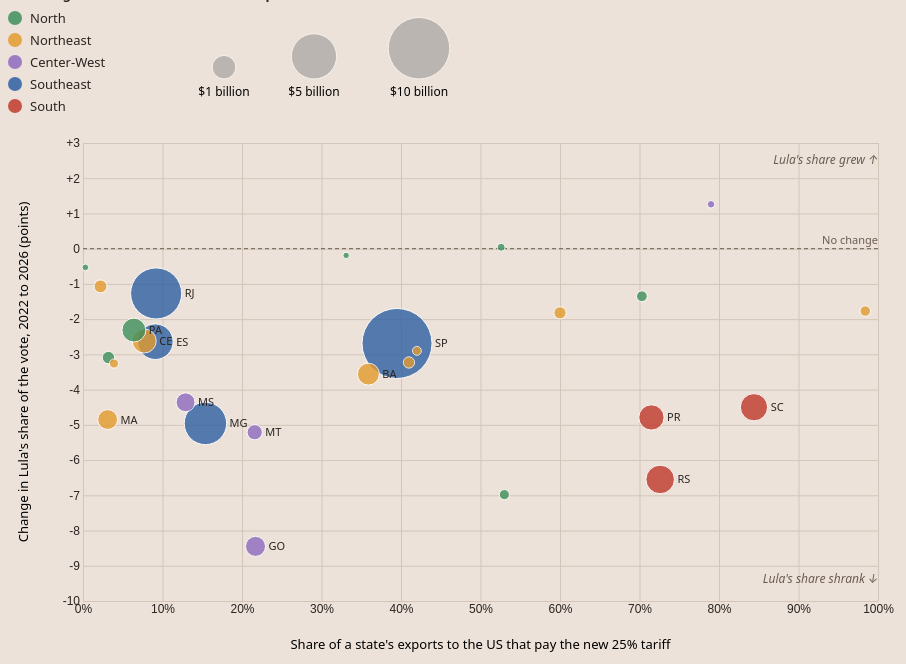
D3 v7 page, settled after 480 driven frames (8 s of simulated time); the page loaded 1 data file(s).


    const REGION_EN = {
      "Norte": "North", "Nordeste": "Northeast", "Centro-Oeste": "Center-West",
      "Sudeste": "Southeast", "Sur": "South"
    };
    const SECTOR_EN = {
      "Azucares": "Sugar",
      "Calzado": "Footwear",
      "Capitulo 47": "Dissolving wood pulp",
      "Grasas y aceites animales": "Animal fats (tallow)",
      "Madera y manufacturas": "Wood products",
      "Maquinaria y partes mecanicas": "Machinery",
      "Maquinas y material electrico": "Electrical equipment",
      "Materias proteicas y gelatinas": "Gelatin and protein products",
      "Piedra y manufacturas": "Stone (granite, marble)",
      "Preparaciones alimenticias": "Prepared foods",
      "Productos de origen animal": "Animal products",
      "Quimica organica": "Organic chemicals",
      "Vehiculos": "Vehicles"
    };

    d3.csv("brasil_swing_vs_exposicion_2026.csv").then(function(data) {

      data.forEach(function(d) {
        d.pct_gravado = +d.pct_gravado;
        d.swing_lula_pp = +d.swing_lula_pp;
        d.total_usd = +d.total_usd;
        d.lula_2022 = +d.lula_2022;
        d.lula_2026 = +d.lula_2026;
        d.regionEn = REGION_EN[d.region] || d.region;
        d.sectorEn = SECTOR_EN[d.sector_dominante] || d.sector_dominante;
      });

      data.sort((a, b) => d3.descending(a.total_usd, b.total_usd));

      const f1 = d3.format(".1f");
      const fs = d3.format("+.1f");
      const money = n => d3.format(",.0f")(n);

      // Textos que se calculan solos a partir de los datos
      const perdieron = data.filter(d => d.swing_lula_pp < 0).length;
      const mediaRegion = d3.rollup(data, v => d3.mean(v, d => d.swing_lula_pp), d => d.regionEn);
      const sur = mediaRegion.get("South");
      const otros = Array.from(mediaRegion.entries()).filter(e => e[0] !== "South").map(e => e[1]);

      d3.select("#r1").text(
        `Lula's share of the vote fell in ${perdieron} of ${data.length} states, including many that are barely exposed to the tariff.`
      );
      d3.select("#r3").text(
        `Among the biggest exporters, the three most exposed states (Santa Catarina, Rio Grande do Sul and Paraná) are all in the South, where Lula's vote fell the most: ${fs(sur)} points on average, versus ${fs(d3.max(otros))} to ${fs(d3.min(otros))} in the other regions. But the South already leaned right in 2022, so this drop cannot be attributed to the tariff.`
      );

      const UMBRAL_ETIQUETA = 250e6;

      const W = 900, H = 540;
      const margin = { top: 20, right: 30, bottom: 62, left: 75 };
      const width = W - margin.left - margin.right;
      const height = H - margin.top - margin.bottom;

      const svg = d3.select("#grafico")
        .append("svg")
          .attr("viewBox", `0 0 ${W} ${H}`)
          .attr("width", "100%")
        .append("g")
          .attr("transform", `translate(${margin.left},${margin.top})`);

      const yMin = Math.min(Math.floor(d3.min(data, d => d.swing_lula_pp)) - 1, -1);
      const yMax = Math.max(Math.ceil(d3.max(data, d => d.swing_lula_pp)) + 1, 1);

      const x = d3.scaleLinear().domain([0, 100]).range([0, width]);
      const y = d3.scaleLinear().domain([yMin, yMax]).range([height, 0]);

      const size = d3.scaleSqrt()
        .domain([0, d3.max(data, d => d.total_usd)])
        .range([3, 35]);

      const color = d3.scaleOrdinal()
        .domain(["North", "Northeast", "Center-West", "Southeast", "South"])
        .range(["#3E8E5A", "#E39B2D", "#8E6BBF", "#2E5FA3", "#C0392B"]);

      // Ejes con líneas de guía suaves
      svg.append("g")
        .attr("transform", `translate(0,${height})`)
        .call(d3.axisBottom(x).tickSize(-height).tickFormat(d => d + "%"));

      svg.append("g")
        .call(d3.axisLeft(y).tickSize(-width).tickFormat(d => d > 0 ? "+" + d : d));

      svg.selectAll(".tick line").attr("stroke", "#D3C6B9");
      svg.selectAll(".domain").remove();
      svg.selectAll(".tick text").attr("font-size", 12).attr("fill", "#2B2420");

      // Títulos de los ejes
      svg.append("text")
        .attr("x", width / 2)
        .attr("y", height + 48)
        .attr("text-anchor", "middle")
        .attr("font-size", 13)
        .text("Share of a state's exports to the US that pay the new 25% tariff");

      svg.append("text")
        .attr("transform", "rotate(-90)")
        .attr("x", -height / 2)
        .attr("y", -55)
        .attr("text-anchor", "middle")
        .attr("font-size", 13)
        .text("Change in Lula's share of the vote, 2022 to 2026 (points)");

      // Línea de "sin cambio" y notas sobre el eje vertical
      svg.append("line")
        .attr("x1", 0).attr("x2", width)
        .attr("y1", y(0)).attr("y2", y(0))
        .attr("stroke", "#6B5D4F")
        .attr("stroke-dasharray", "4,3");

      svg.append("text")
        .attr("x", width).attr("y", y(0) - 5)
        .attr("text-anchor", "end")
        .attr("font-size", 11).attr("fill", "#6B5D4F")
        .text("No change");

      svg.append("text")
        .attr("x", width).attr("y", y(yMax - 0.6))
        .attr("text-anchor", "end")
        .attr("font-size", 12).attr("font-style", "italic").attr("fill", "#6B5D4F")
        .text("Lula's share grew ↑");

      svg.append("text")
        .attr("x", width).attr("y", y(yMin + 0.5))
        .attr("text-anchor", "end")
        .attr("font-size", 12).attr("font-style", "italic").attr("fill", "#6B5D4F")
        .text("Lula's share shrank ↓");

      // Cuadro de información
      const tooltip = d3.select("body")
        .append("div")
          .attr("class", "tooltip");

      // Círculos
      svg.selectAll("circle")
        .data(data)
        .join("circle")
          .attr("cx", d => x(d.pct_gravado))
          .attr("cy", d => y(d.swing_lula_pp))
          .attr("r", d => size(d.total_usd))
          .attr("fill", d => color(d.regionEn))
          .attr("stroke", "white")
          .attr("stroke-width", 1)
          .attr("opacity", 0.8)
          .on("mouseover", function(event, d) {
            tooltip
              .style("opacity", 1)
              .html(`<strong>${d.Estado}</strong> <span class="muted">(${d.regionEn})</span><br>
                     Exports to the US hit by the new tariff: <strong>${f1(d.pct_gravado)}%</strong><br>
                     Main product group hit: ${d.sectorEn}<br>
                     Lula's vote: ${f1(d.lula_2022)}% in 2022 → ${f1(d.lula_2026)}% in 2026 (${fs(d.swing_lula_pp)} points)<br>
                     Total exports to the US: $${money(d.total_usd / 1e6)} million
                     ${d.total_usd < 100e6 ? "<br><em>Small exporter: the percentage can be misleading.</em>" : ""}`);
            d3.select(this).attr("stroke", "black").attr("stroke-width", 2);
          })
          .on("mousemove", function(event) {
            tooltip
              .style("left", (event.pageX + 12) + "px")
              .style("top", (event.pageY - 20) + "px");
          })
          .on("mouseout", function() {
            tooltip.style("opacity", 0);
            d3.select(this).attr("stroke", "white").attr("stroke-width", 1);
          });

      // Siglas, solo para los estados que más exportan
      svg.selectAll(".etiqueta")
        .data(data.filter(d => d.total_usd >= UMBRAL_ETIQUETA))
        .join("text")
          .attr("class", "etiqueta")
          .attr("x", d => x(d.pct_gravado) + size(d.total_usd) + 3)
          .attr("y", d => y(d.swing_lula_pp) + 4)
          .text(d => d.UF)
          .attr("font-size", 11)
          .attr("fill", "#2B2420")
          .attr("pointer-events", "none");

      // Leyenda de regiones
      color.domain().forEach(function(r) {
        const fila = d3.select("#leyenda-region").append("div").attr("class", "item");
        fila.append("span").attr("class", "punto").style("background", color(r));
        fila.append("span").text(r);
      });

      // Leyenda de tamaño
      const leyTam = d3.select("#leyenda-tamano")
        .append("svg")
          .attr("width", 300)
          .attr("height", 92);

      const valores = [1e9, 5e9, 10e9].filter(v => v <= d3.max(data, d => d.total_usd));
      const centros = [40, 130, 235];

      valores.forEach(function(v, i) {
        const r = size(v);
        leyTam.append("circle")
          .attr("cx", centros[i]).attr("cy", 70 - r).attr("r", r)
          .attr("fill", "#8A8A8A").attr("opacity", 0.5)
          .attr("stroke", "white");
        leyTam.append("text")
          .attr("x", centros[i]).attr("y", 87)
          .attr("text-anchor", "middle")
          .attr("font-size", 12)
          .text("$" + (v / 1e9) + " billion");
      });

    });
  

### data: brasil_swing_vs_exposicion_2026.csv
UF, Estado, region, lula_2022, lula_2026, swing_lula_pp, bolso_2022, flavio_2026, swing_flavio_pp, total_usd, exento_usd, gravado_julio_usd, dudoso_usd, pct_gravado, pct_gravado_min, sector_dominante, max_sector_share, tipo_exposicion
AC, Acre, Norte, 29.26, 28.73, -0.53, 62.5, 64.56, 2.06, 1267694, 1225938, 3600, 0, 0.3, 0.3, Madera y manufacturas, 73.6, Concentrada
AL, Alagoas, Nordeste, 56.5, 54.73, -1.77, 36.05, 40.45, 4.4, 67335401, 1106641, 66228684, 0, 98.4, 98.4, Azucares, 99.2, Concentrada
AM, Amazonas, Norte, 49.58, 48.23, -1.35, 42.8, 45.0, 2.2, 74700857, 15941181, 52507158, 40000, 70.3, 70.2, Vehiculos, 41.0, Diversificada
AP, Amapá, Norte, 45.67, 45.71, 0.04, 43.41, 45.67, 2.26, 12542819, 5945048, 6597771, 0, 52.6, 52.6, Preparaciones alimenticias, 100.0, Concentrada
BA, Bahia, Nordeste, 69.73, 66.17, -3.56, 24.31, 28.53, 4.22, 821407087, 520867400, 294503037, 76909970, 35.9, 26.5, Capitulo 47, 32.6, Diversificada
CE, Ceará, Nordeste, 65.91, 63.29, -2.62, 25.38, 31.27, 5.89, 1050865048, 166824956, 81268801, 0, 7.7, 7.7, Calzado, 42.1, Diversificada
DF, Distrito Federal, Centro-Oeste, 36.85, 38.11, 1.26, 51.65, 51.31, -0.34, 7942889, 1667688, 6272609, 0, 79.0, 79.0, Grasas y aceites animales, 57.4, Diversificada
ES, Espírito Santo, Sudeste, 40.4, 37.76, -2.64, 52.23, 54.78, 2.55, 2836646143, 1738291615, 258196392, 800000, 9.1, 9.1, Piedra y manufacturas, 81.1, Concentrada
GO, Goiás, Centro-Oeste, 39.51, 31.06, -8.45, 52.16, 53.6, 1.44, 641105974, 501525775, 138811428, 831458, 21.7, 21.5, Azucares, 52.1, Diversificada
MA, Maranhão, Nordeste, 68.84, 63.99, -4.85, 26.02, 30.9, 4.88, 624260654, 605043374, 19217280, 47668, 3.1, 3.1, Productos de origen animal, 88.6, Concentrada
MG, Minas Gerais, Sudeste, 48.29, 43.33, -4.96, 43.6, 48.24, 4.64, 4291695915, 3330271498, 658834200, 51750714, 15.4, 14.1, Maquinas y material electrico, 35.7, Diversificada
MS, Mato Grosso do Sul, Centro-Oeste, 39.04, 34.68, -4.36, 52.7, 58.6, 5.9, 539459284, 470067009, 69383033, 300, 12.9, 12.9, Grasas y aceites animales, 93.6, Concentrada
MT, Mato Grosso, Centro-Oeste, 34.39, 29.18, -5.21, 59.84, 65.15, 5.31, 274790454, 215311369, 59479085, 6998, 21.6, 21.6, Grasas y aceites animales, 59.1, Diversificada
PA, Pará, Norte, 52.22, 49.91, -2.31, 40.27, 44.5, 4.23, 1038611415, 920745548, 66513970, 0, 6.4, 6.4, Grasas y aceites animales, 40.4, Diversificada
PB, Paraíba, Nordeste, 64.21, 61.31, -2.9, 29.62, 33.07, 3.45, 28172124, 16328969, 11843155, 0, 42.0, 42.0, Azucares, 75.6, Concentrada
PE, Pernambuco, Nordeste, 65.27, 63.45, -1.82, 29.91, 31.03, 1.12, 126183196, 49710814, 75678065, 9438, 60.0, 60.0, Azucares, 39.8, Diversificada
PI, Piauí, Nordeste, 74.25, 70.99, -3.26, 19.9, 24.09, 4.19, 31659103, 30420976, 1238127, 0, 3.9, 3.9, Quimica organica, 95.0, Concentrada
PR, Paraná, Sur, 35.99, 31.2, -4.79, 55.26, 59.91, 4.65, 1206626449, 274102688, 862375665, 147001915, 71.5, 59.3, Madera y manufacturas, 44.5, Diversificada
RJ, Rio de Janeiro, Sudeste, 40.68, 39.41, -1.27, 51.09, 53.01, 1.92, 6592906586, 4160881706, 606004031, 335441811, 9.2, 4.1, Maquinaria y partes mecanicas, 56.1, Diversificada
RN, Rio Grande do Norte, Nordeste, 62.98, 59.75, -3.23, 31.02, 34.77, 3.75, 91286080, 53872718, 37411500, 0, 41.0, 41.0, Azucares, 42.8, Diversificada
RO, Rondônia, Norte, 28.98, 25.89, -3.09, 64.36, 67.45, 3.09, 135602090, 131321431, 4280563, 0, 3.2, 3.2, Grasas y aceites animales, 87.7, Concentrada
RR, Roraima, Norte, 23.05, 22.86, -0.19, 69.57, 71.06, 1.49, 517817, 205251, 171516, 0, 33.1, 33.1, Maquinaria y partes mecanicas, 99.7, Concentrada
RS, Rio Grande do Sul, Sur, 42.28, 35.73, -6.55, 48.89, 55.64, 6.75, 1646930392, 246191222, 1195463141, 31673288, 72.6, 70.7, Maquinas y material electrico, 18.8, Diversificada
SC, Santa Catarina, Sur, 29.54, 25.04, -4.5, 62.21, 66.65, 4.44, 1470117781, 60741211, 1240072747, 83922733, 84.4, 78.6, Madera y manufacturas, 32.1, Diversificada
SE, Sergipe, Nordeste, 63.82, 62.75, -1.07, 29.16, 30.63, 1.47, 155667835, 152258370, 3409465, 0, 2.2, 2.2, Maquinas y material electrico, 71.1, Concentrada
SP, São Paulo, Sudeste, 40.89, 38.2, -2.69, 47.71, 51.93, 4.22, 13279372758, 7143421000, 5239847544, 355125090, 39.5, 36.8, Maquinaria y partes mecanicas, 41.3, Diversificada
TO, Tocantins, Norte, 50.4, 43.42, -6.98, 44.0, 50.44, 6.44, 55069063, 25835861, 29178865, 0, 53.0, 53.0, Materias proteicas y gelatinas, 72.3, Concentrada